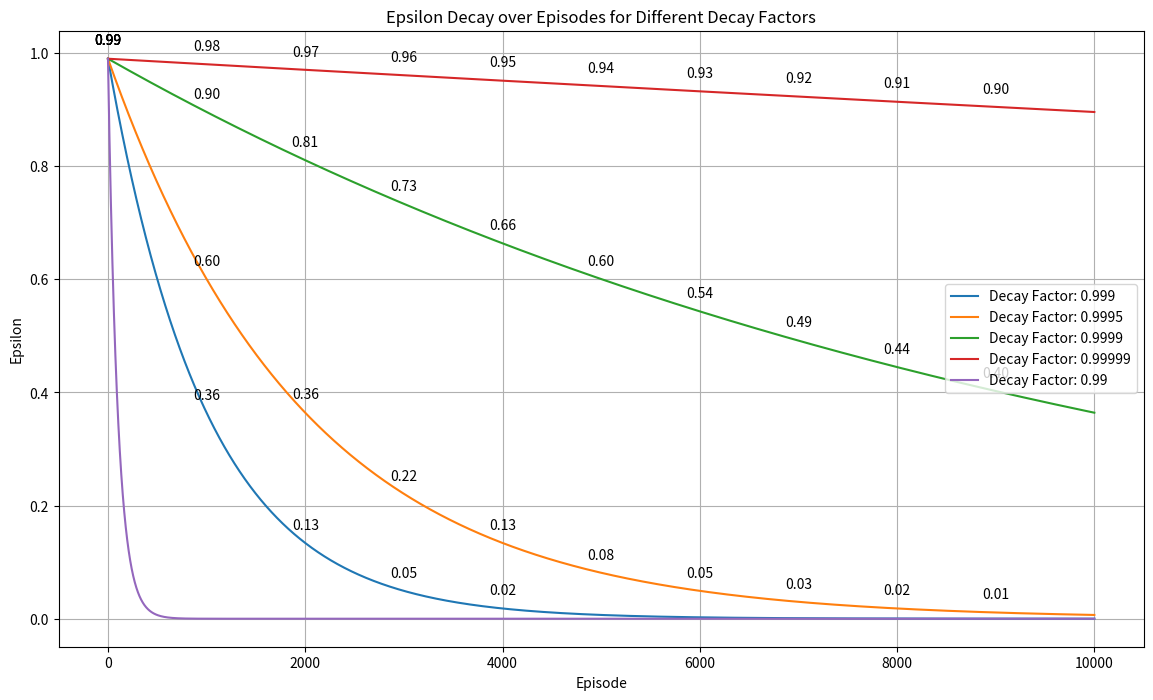

Write the Python code that produced this figure.
import matplotlib.pyplot as plt
import numpy as np

# Parameters
initial_epsilon = 0.99
num_episodes = 10000
decay_factors = [0.999, 0.9995, 0.9999, 0.99999, 0.99]

# Function to calculate epsilon decay
def calculate_epsilon_decay(initial_epsilon, decay_factor, num_episodes):
    epsilon_values = []
    epsilon = initial_epsilon
    for episode in range(num_episodes):
        epsilon_values.append(epsilon)
        epsilon *= decay_factor
    return epsilon_values

# Plotting
plt.figure(figsize=(14, 8))

for decay_factor in decay_factors:
    epsilon_values = calculate_epsilon_decay(initial_epsilon, decay_factor, num_episodes)
    plt.plot(epsilon_values, label=f'Decay Factor: {decay_factor}')
    for i in range(0, num_episodes, 1000):
        if epsilon_values[i] >= 0.01:
            plt.annotate(f'{epsilon_values[i]:.2f}', (i, epsilon_values[i]), textcoords="offset points", xytext=(0,10), ha='center')
        print(f'Decay Factor {decay_factor} - Episode {i}: Epsilon = {epsilon_values[i]:.5f}')

plt.xlabel('Episode')
plt.ylabel('Epsilon')
plt.title('Epsilon Decay over Episodes for Different Decay Factors')
plt.legend()
plt.grid(True)
plt.savefig('epsilon_decay_plot.png')
plt.show()
